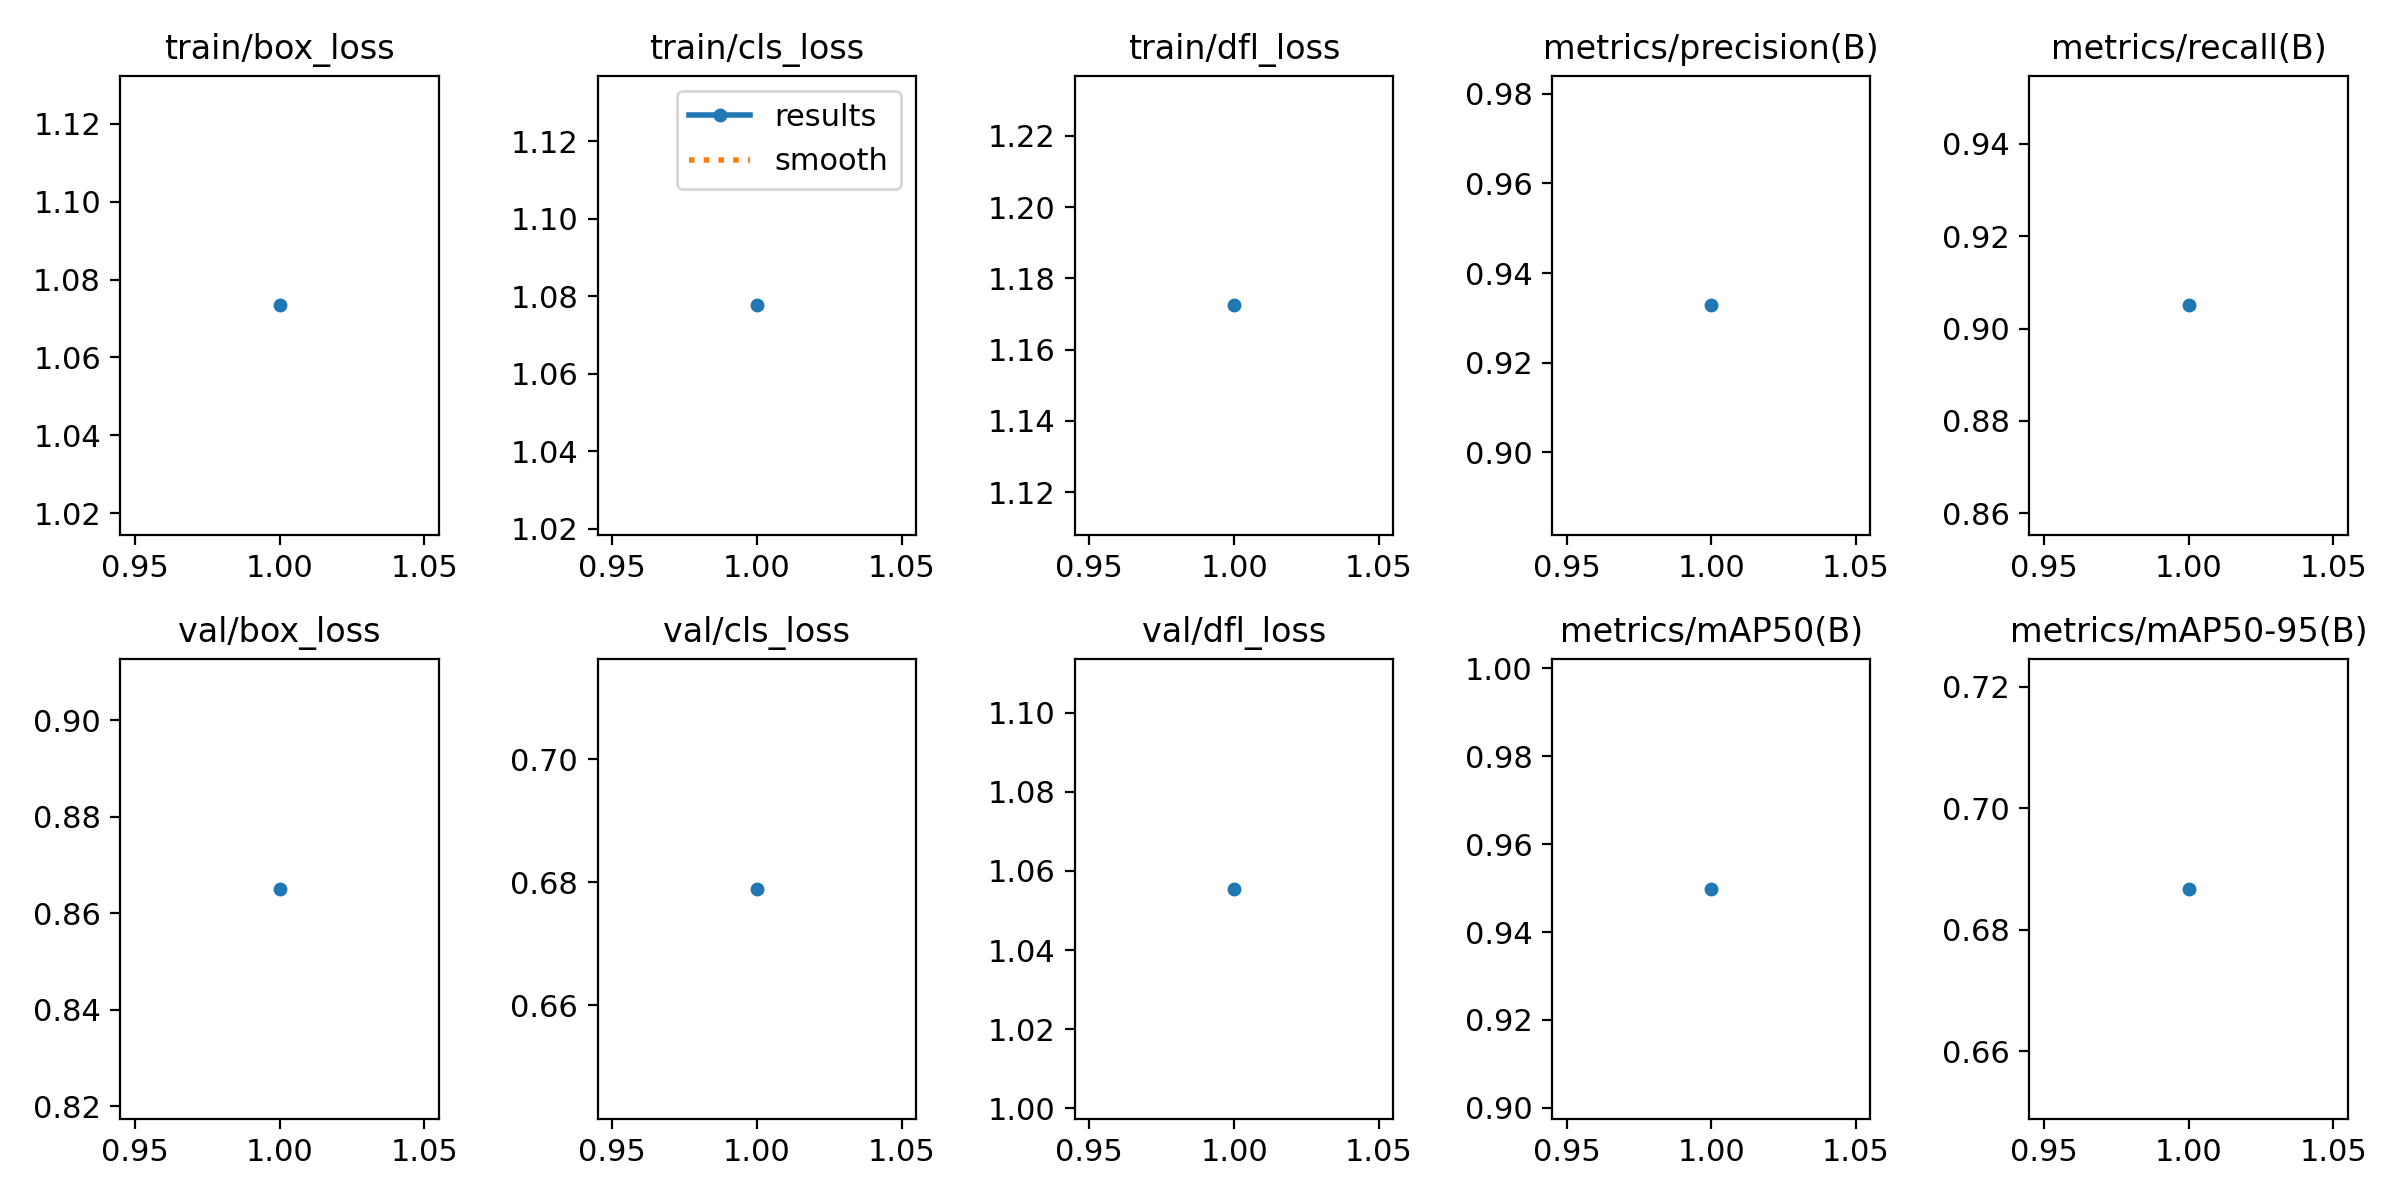

The file beside this chart, header and first rows:
epoch, time, train/box_loss, train/cls_loss, train/dfl_loss, metrics/precision(B), metrics/recall(B), metrics/mAP50(B), metrics/mAP50-95(B), val/box_loss, val/cls_loss, val/dfl_loss, lr/pg0, lr/pg1, lr/pg2
1, 13.98, 1.073, 1.078, 1.172, 0.9328, 0.905, 0.9498, 0.6867, 0.865, 0.6789, 1.055, 0.0006554, 0.0006554, 0.0006554
